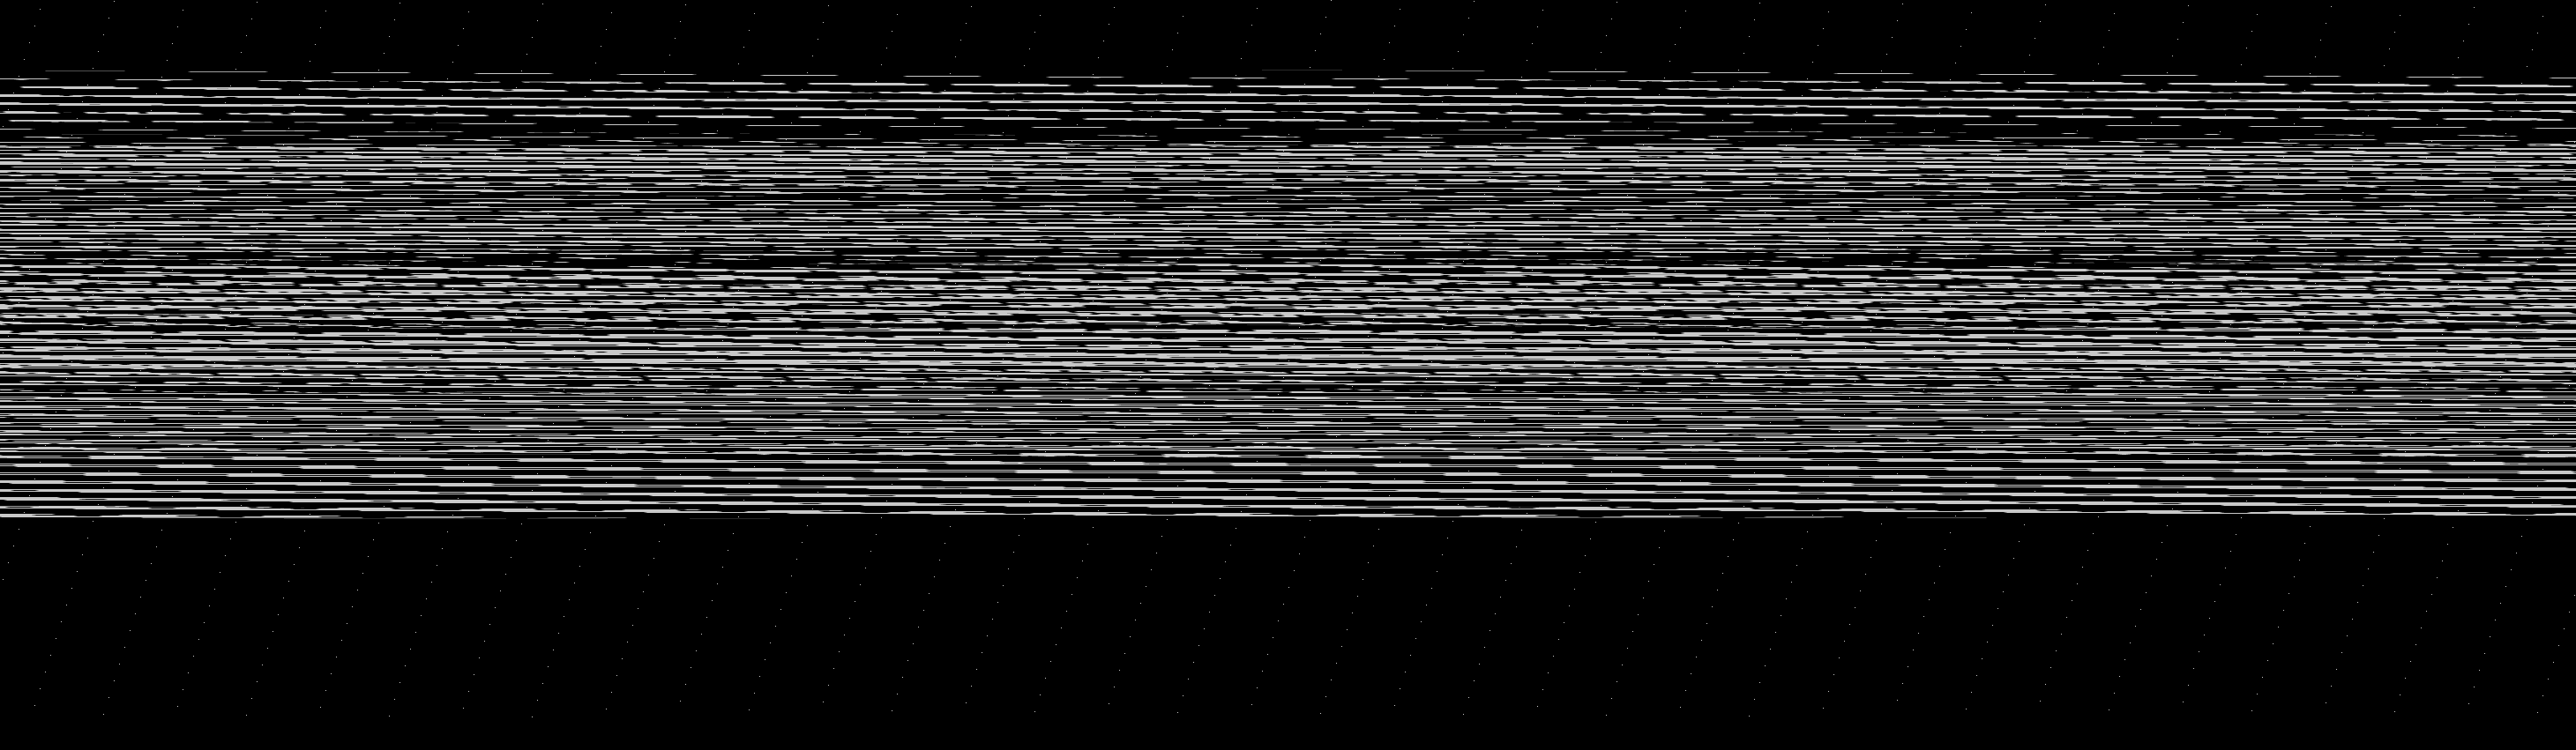

Source data for this figure (header and first rows):
base	0x42151b80000
origin	0x210020
stride	1461
width	2921
height	851
nibble	0	1970449
nibble	1	18179
nibble	2	18453
nibble	3	18718
nibble	4	18991
nibble	5	440981
